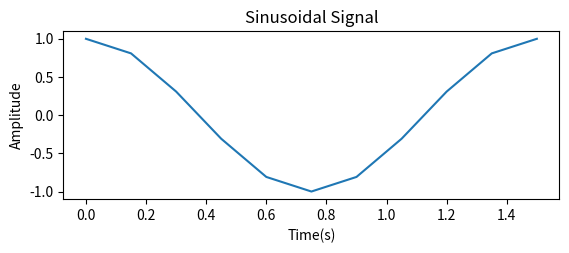

The script that saved this image:
#!/usr/bin/env python3
# -*- coding: utf-8 -*-
"""
Created on Mon Nov  2 13:36:19 2020

[redacted]
"""

import numpy as np
from math import pi
import matplotlib.pyplot as plt
# a) x(x) = cos(2pi f t) mittels komplexer E-Funktionen

# x(t) = e^(j 2pi ft)  

# b) x(t) = Xe^j2pift

# c)
# t(s) values mit Abtastperiod from 0 -> 1.50 
Abtastperiod=3/20
t_s = np.arange(0,1.60,Abtastperiod)
res = []
def roundedCos(v):
    return round(np.cos(v))

def roundedSin(v):
    return round(np.sin(v))
    
X = 1
periodedauer=1.50

f = 1/periodedauer

x = X*np.cos(2*pi*f*t_s)

for t in t_s:
    real = X*roundedCos(2*pi*f*t)
    imag = X*roundedSin(2*pi*f*t)
    res.append(complex(real,imag))

i=1
for c in res:
    print('['+str(i)+'] : R(x(t)) := ',c.real,' I(x(t)) := ',c.imag,'\n')
    i+=1

plt.subplot(2,1,1)
plt.plot(t_s,x) ; plt.title('Sinusoidal Signal');
plt.xlabel('Time(s)') ; plt.ylabel('Amplitude')    
